Image classification data set "dataset_v2" (ashleycuarenta13-sud/Cacao_Grade_AI on GitHub). Class labels (4): over fermented, partially fermented, unfermented, well fermented.

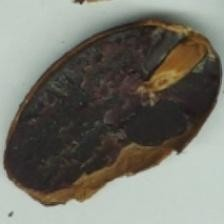
Label: over fermented

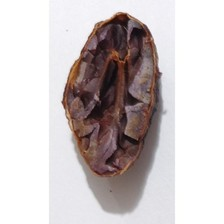
Label: well fermented

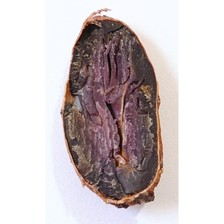
Label: well fermented

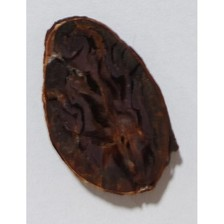
Label: over fermented

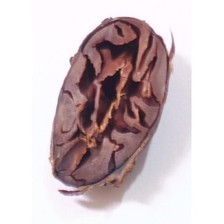
Label: partially fermented

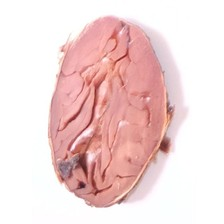
Label: unfermented
